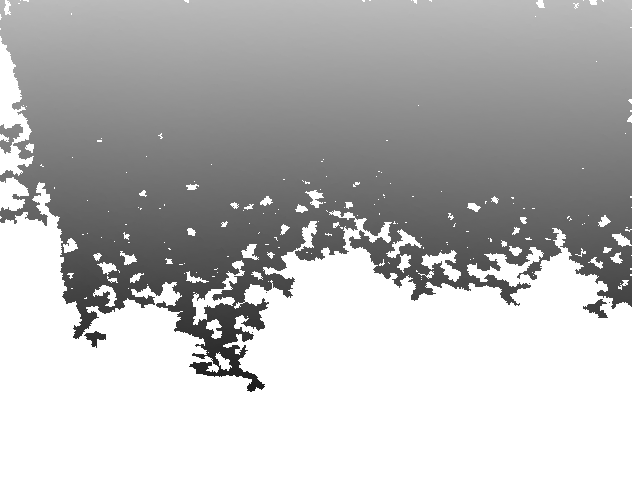

The file beside this chart, header and first rows:
800, 802, 803, 803, 803, 803, 803, 803, 803, 804, 805, 805, 806, 806, 807, 807, 807, 807, 807, 807, 807, 807, 807, 807
800, 801, 802, 803, 803, 803, 803, 803, 803, 805, 806, 806, 806, 807, 807, 807, 807, 807, 807, 807, 807, 807, 807, 807
799, 801, 802, 802, 803, 803, 803, 803, 804, 805, 806, 806, 807, 807, 807, 808, 808, 808, 808, 807, 808, 808, 807, 808
801, 802, 802, 803, 804, 804, 804, 804, 805, 805, 806, 806, 806, 808, 808, 808, 808, 808, 808, 807, 807, 807, 809, 810
802, 802, 803, 803, 805, 805, 805, 805, 806, 806, 807, 809, 809, 809, 809, 809, 808, 809, 808, 807, 807, 807, 809, 810
802, 803, 803, 804, 805, 805, 805, 806, 806, 807, 807, 808, 808, 808, 808, 809, 809, 809, 808, 807, 807, 808, 809, 810
803, 803, 804, 805, 806, 806, 805, 806, 807, 807, 808, 809, 809, 809, 809, 809, 809, 809, 809, 809, 809, 809, 810, 810
803, 803, 804, 805, 806, 806, 806, 807, 807, 808, 809, 809, 809, 809, 809, 809, 810, 810, 810, 810, 810, 810, 811, 811
804, 804, 805, 806, 806, 807, 807, 808, 808, 808, 809, 809, 809, 809, 809, 810, 810, 810, 810, 810, 811, 810, 811, 811
805, 805, 806, 807, 807, 807, 808, 809, 808, 809, 809, 809, 809, 810, 810, 810, 810, 810, 810, 810, 810, 810, 810, 810
805, 806, 806, 807, 807, 807, 808, 809, 809, 810, 810, 810, 810, 810, 810, 810, 810, 810, 810, 810, 810, 810, 810, 811
805, 806, 807, 807, 807, 807, 807, 809, 808, 810, 810, 810, 810, 811, 810, 810, 811, 811, 811, 811, 811, 811, 811, 811
806, 807, 808, 808, 807, 807, 808, 809, 809, 810, 810, 810, 810, 811, 810, 810, 811, 811, 811, 811, 811, 811, 811, 812
806, 807, 808, 808, 808, 808, 808, 809, 809, 811, 810, 810, 810, 811, 811, 811, 811, 811, 812, 812, 812, 812, 812, 812
806, 807, 809, 808, 808, 809, 810, 809, 810, 811, 810, 811, 811, 811, 811, 811, 812, 811, 812, 813, 812, 813, 813, 813
807, 808, 809, 809, 810, 810, 810, 810, 810, 811, 811, 811, 812, 812, 812, 812, 812, 812, 813, 813, 813, 813, 813, 814
807, 808, 809, 810, 810, 811, 811, 811, 811, 812, 811, 812, 812, 812, 812, 812, 812, 812, 813, 813, 813, 814, 814, 814
808, 809, 810, 810, 811, 811, 811, 811, 811, 812, 812, 812, 812, 813, 813, 813, 813, 813, 814, 814, 814, 814, 814, 815
810, 810, 810, 810, 812, 812, 812, 811, 812, 813, 813, 813, 813, 814, 814, 814, 814, 814, 815, 814, 814, 814, 814, 815
810, 810, 811, 811, 813, 813, 812, 812, 812, 814, 814, 813, 814, 815, 815, 815, 815, 815, 815, 815, 815, 815, 815, 815
811, 811, 812, 812, 813, 813, 812, 812, 813, 813, 813, 813, 814, 814, 816, 815, 815, 815, 816, 816, 816, 816, 815, 816
811, 812, 812, 813, 813, 813, 813, 813, 813, 814, 814, 814, 815, 815, 817, 816, 816, 817, 817, 817, 817, 817, 816, 817
812, 812, 813, 813, 813, 813, 813, 814, 814, 815, 815, 815, 815, 816, 817, 817, 817, 818, 817, 817, 817, 817, 816, 817
812, 812, 812, 813, 813, 813, 814, 814, 815, 815, 815, 816, 816, 817, 817, 817, 817, 818, 818, 818, 818, 817, 817, 817
812, 812, 812, 813, 813, 814, 814, 814, 816, 816, 816, 816, 816, 817, 817, 817, 817, 817, 817, 818, 818, 818, 817, 818
812, 813, 813, 813, 814, 814, 815, 816, 816, 816, 816, 816, 816, 817, 817, 817, 817, 817, 818, 818, 818, 818, 818, 818
813, 814, 813, 813, 814, 814, 815, 815, 816, 816, 815, 816, 816, 816, 816, 817, 817, 818, 819, 819, 819, 819, 818, 818
814, 814, 814, 814, 814, 815, 815, 815, 816, 816, 816, 816, 816, 816, 816, 817, 817, 817, 819, 819, 819, 819, 819, 819
814, 814, 814, 815, 815, 815, 816, 817, 817, 817, 816, 817, 816, 816, 816, 817, 817, 818, 819, 819, 820, 819, 819, 818
814, 814, 815, 815, 815, 816, 817, 817, 817, 817, 817, 817, 816, 816, 816, 817, 818, 819, 819, 820, 821, 820, 819, 819
814, 815, 817, 816, 817, 816, 817, 817, 817, 817, 817, 818, 817, 817, 817, 818, 819, 820, 820, 820, 821, 819, 819, 819
816, 816, 817, 816, 817, 817, 817, 817, 817, 817, 817, 818, 817, 817, 818, 818, 820, 818, 819, 819, 821, 819, 819, 821
817, 817, 818, 818, 818, 818, 818, 818, 816, 818, 817, 818, 818, 817, 817, 818, 818, 818, 819, 819, 819, 819, 820, 821
819, 818, 818, 818, 818, 818, 818, 818, 818, 818, 819, 819, 818, 818, 817, 818, 819, 819, 819, 819, 822, 820, 821, 821
819, 818, 818, 818, 818, 818, 819, 819, 817, 819, 820, 820, 819, 820, 818, 819, 819, 819, 819, 819, 820, 820, 820, 820
819, 819, 819, 818, 819, 819, 819, 819, 819, 820, 820, 821, 820, 820, 821, 821, 821, 820, 820, 820, 822, 821, 821, 821
819, 818, 819, 818, 818, 819, 818, 820, 820, 821, 821, 821, 821, 821, 821, 822, 822, 821, 821, 822, 822, 822, 822, 822
819, 819, 819, 818, 819, 820, 820, 821, 821, 821, 821, 821, 821, 822, 822, 822, 822, 822, 822, 822, 822, 822, 822, 822
819, 819, 819, 819, 819, 821, 821, 822, 821, 821, 822, 822, 822, 822, 822, 822, 822, 822, 822, 823, 822, 822, 822, 823
819, 819, 819, 819, 819, 820, 821, 822, 822, 821, 822, 822, 822, 822, 823, 822, 823, 822, 823, 823, 823, 823, 823, 823
819, 819, 819, 819, 819, 820, 821, 822, 822, 821, 822, 822, 822, 822, 823, 823, 823, 823, 823, 823, 823, 824, 824, 824
819, 819, 819, 819, 819, 822, 822, 822, 822, 822, 822, 822, 823, 822, 823, 823, 823, 823, 823, 823, 823, 824, 824, 824
818, 819, 819, 819, 822, 822, 822, 823, 822, 822, 822, 823, 823, 823, 823, 823, 823, 823, 823, 823, 824, 824, 825, 825
818, 819, 820, 822, 823, 822, 822, 822, 822, 822, 823, 823, 823, 823, 823, 823, 823, 823, 823, 823, 824, 825, 825, 825
819, 821, 822, 823, 823, 822, 823, 823, 823, 823, 823, 823, 823, 823, 823, 823, 823, 823, 824, 824, 825, 825, 825, 826
819, 821, 822, 823, 823, 823, 823, 823, 823, 823, 824, 823, 823, 823, 823, 823, 823, 823, 824, 825, 825, 825, 826, 826
819, 823, 823, 824, 823, 823, 823, 823, 823, 823, 824, 824, 824, 824, 823, 823, 823, 824, 824, 825, 825, 826, 826, 826
825, 824, 824, 824, 824, 824, 824, 824, 824, 824, 824, 824, 825, 824, 824, 824, 824, 824, 824, 825, 825, 826, 826, 826
825, 825, 824, 825, 825, 824, 824, 825, 825, 825, 825, 825, 825, 825, 824, 824, 824, 825, 825, 825, 825, 826, 826, 826
825, 825, 825, 825, 825, 825, 825, 826, 826, 826, 826, 826, 826, 826, 825, 825, 825, 826, 825, 826, 826, 826, 826, 826
825, 825, 825, 825, 826, 825, 826, 826, 826, 826, 826, 826, 826, 826, 826, 826, 826, 826, 826, 826, 826, 827, 827, 826
825, 825, 825, 826, 826, 825, 826, 826, 826, 827, 827, 827, 827, 827, 827, 828, 827, 829, 829, 830, 830, 827, 827, 827
825, 826, 826, 826, 826, 826, 826, 826, 826, 826, 827, 827, 827, 827, 828, 829, 828, 829, 829, 829, 829, 829, 827, 827
826, 826, 826, 827, 826, 826, 826, 827, 827, 827, 827, 827, 828, 828, 828, 829, 828, 829, 829, 827, 829, 828, 828, 828
826, 826, 826, 827, 826, 826, 827, 827, 827, 827, 827, 827, 829, 829, 829, 829, 828, 828, 828, 828, 829, 828, 829, 828
826, 826, 826, 827, 827, 827, 827, 827, 827, 827, 827, 828, 829, 829, 830, 829, 829, 829, 829, 828, 829, 829, 829, 829
826, 826, 826, 827, 827, 827, 827, 828, 828, 828, 828, 828, 829, 829, 830, 830, 829, 830, 830, 829, 830, 829, 830, 830
825, 826, 826, 827, 827, 827, 827, 828, 828, 828, 829, 829, 829, 829, 830, 830, 829, 830, 830, 830, 830, 830, 830, 830
826, 826, 826, 829, 828, 828, 828, 828, 829, 828, 829, 830, 830, 830, 830, 830, 830, 830, 830, 829, 830, 830, 830, 830
826, 827, 830, 830, 829, 829, 829, 829, 828, 828, 829, 830, 830, 829, 830, 830, 830, 830, 830, 830, 830, 830, 830, 830
827, 827, 830, 830, 829, 829, 829, 829, 829, 829, 829, 830, 830, 829, 830, 830, 830, 830, 830, 830, 830, 831, 831, 831
... 419 more rows
